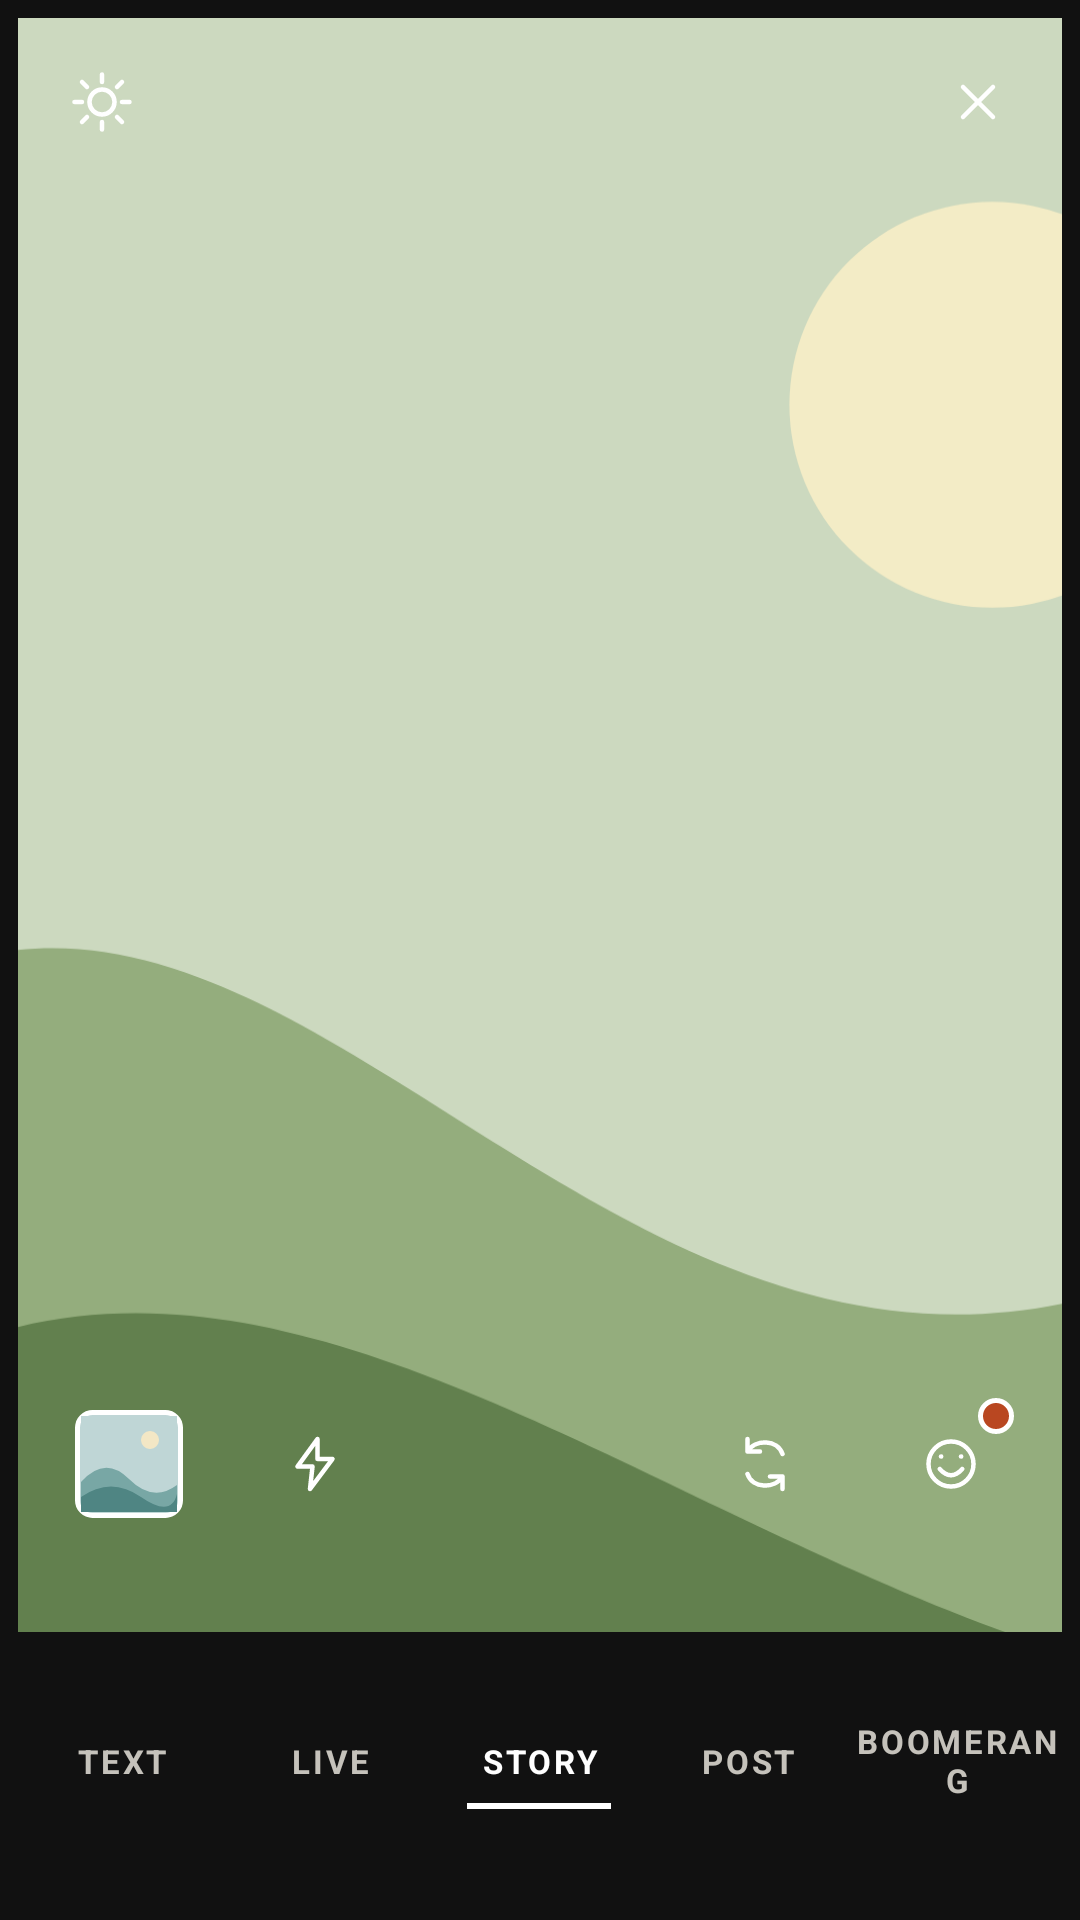

The Android layout XML behind this screen, and the referenced resources:
<!-- AndroidManifest.xml: application theme Theme.I221152 -->
<!-- res/layout/activity_camera.xml -->
<?xml version='1.0' encoding='utf-8'?>
<LinearLayout xmlns:android="http://schemas.android.com/apk/res/android" android:layout_width="match_parent" android:layout_height="match_parent" android:orientation="vertical" android:background="#111111" android:id="@+id/cameraRoot">
    <FrameLayout android:layout_width="match_parent" android:layout_height="0dp" android:layout_weight="1" android:layout_marginStart="6dp" android:layout_marginEnd="6dp" android:layout_marginTop="6dp" android:background="@drawable/bg_kn_story_clip" android:clipToOutline="true">
        <ImageView android:layout_width="match_parent" android:layout_height="match_parent" android:src="@drawable/kn_story_green" android:scaleType="centerCrop" android:contentDescription="@string/kn_story_fix_013" android:tag="i:kn_story_green" />
        <LinearLayout android:layout_width="match_parent" android:layout_height="wrap_content" android:orientation="horizontal" android:padding="4dp" android:layout_gravity="top" android:gravity="center_vertical">
            <FrameLayout android:layout_width="48dp" android:layout_height="48dp" android:contentDescription="@string/kn_story_fix_001">
                <View android:layout_width="40dp" android:layout_height="40dp" android:layout_gravity="center" android:background="@drawable/bg_kn_story_tool" />
                <ImageView android:layout_width="20dp" android:layout_height="20dp" android:src="@drawable/ic_kn_story_sun" android:contentDescription="@null" android:layout_gravity="center" android:tag="i:ic_kn_story_sun" />
            </FrameLayout>
            <Space android:layout_width="0dp" android:layout_height="1dp" android:layout_weight="1" />
            <FrameLayout android:layout_width="48dp" android:layout_height="48dp" android:contentDescription="@string/kn_story_fix_002" android:id="@+id/btnClose" android:clickable="true" android:focusable="true">
                <View android:layout_width="40dp" android:layout_height="40dp" android:layout_gravity="center" android:background="@drawable/bg_kn_story_tool" />
                <ImageView android:layout_width="20dp" android:layout_height="20dp" android:src="@drawable/ic_kn_story_close" android:contentDescription="@null" android:layout_gravity="center" android:tag="i:ic_kn_story_close" />
            </FrameLayout>
        </LinearLayout>
        <LinearLayout android:layout_width="match_parent" android:layout_height="wrap_content" android:orientation="horizontal" android:paddingStart="6dp" android:paddingEnd="6dp" android:layout_gravity="bottom" android:layout_marginBottom="12dp" android:gravity="center_vertical">
            <FrameLayout android:layout_width="0dp" android:layout_height="88dp" android:layout_weight="1">
                <FrameLayout android:layout_width="48dp" android:layout_height="48dp" android:id="@+id/btnCameraGallery" android:clickable="true" android:focusable="true" android:contentDescription="@string/kn_story_fix_003" android:layout_gravity="center">
                    <ImageView android:layout_width="36dp" android:layout_height="36dp" android:src="@drawable/kn_story_gallery_thumb" android:background="@drawable/bg_kn_story_thumb" android:padding="2dp" android:clipToOutline="true" android:layout_gravity="center" android:contentDescription="@null" android:tag="i:kn_story_gallery_thumb" />
                </FrameLayout>
            </FrameLayout>
            <FrameLayout android:layout_width="0dp" android:layout_height="88dp" android:layout_weight="1">
                <FrameLayout android:layout_width="48dp" android:layout_height="48dp" android:contentDescription="@string/kn_story_fix_004" android:layout_gravity="center">
                    <View android:layout_width="40dp" android:layout_height="40dp" android:layout_gravity="center" android:background="@drawable/bg_kn_story_tool" />
                    <ImageView android:layout_width="20dp" android:layout_height="20dp" android:src="@drawable/ic_kn_story_flash" android:contentDescription="@null" android:layout_gravity="center" android:tag="i:ic_kn_story_flash" />
                </FrameLayout>
            </FrameLayout>
            <FrameLayout android:layout_width="88dp" android:layout_height="88dp" android:id="@+id/btnShutter" android:contentDescription="@string/kn_story_fix_007" android:clickable="true" android:focusable="true">
                <View android:layout_width="80dp" android:layout_height="80dp" android:layout_gravity="center" android:background="@drawable/bg_kn_story_circle" android:backgroundTint="#99FFFFFF" />
                <View android:layout_width="64dp" android:layout_height="64dp" android:layout_gravity="center" android:background="@drawable/bg_kn_story_circle" android:backgroundTint="#FFFFFF" />
            </FrameLayout>
            <FrameLayout android:layout_width="0dp" android:layout_height="88dp" android:layout_weight="1">
                <FrameLayout android:layout_width="48dp" android:layout_height="48dp" android:contentDescription="@string/kn_story_fix_005" android:layout_gravity="center">
                    <View android:layout_width="40dp" android:layout_height="40dp" android:layout_gravity="center" android:background="@drawable/bg_kn_story_tool" />
                    <ImageView android:layout_width="20dp" android:layout_height="20dp" android:src="@drawable/ic_kn_story_refresh" android:contentDescription="@null" android:layout_gravity="center" android:tag="i:ic_kn_story_refresh" />
                </FrameLayout>
            </FrameLayout>
            <FrameLayout android:layout_width="0dp" android:layout_height="88dp" android:layout_weight="1">
                <FrameLayout android:layout_width="48dp" android:layout_height="48dp" android:contentDescription="@string/kn_story_fix_006" android:layout_gravity="center">
                    <View android:layout_width="40dp" android:layout_height="40dp" android:layout_gravity="center" android:background="@drawable/bg_kn_story_tool" />
                    <ImageView android:layout_width="20dp" android:layout_height="20dp" android:src="@drawable/ic_kn_story_smile" android:contentDescription="@null" android:layout_gravity="center" android:tag="i:ic_kn_story_smile" />
                    <View android:layout_width="12dp" android:layout_height="12dp" android:layout_gravity="top|end" android:layout_marginEnd="3dp" android:layout_marginTop="2dp" android:background="@drawable/bg_kn_story_badge" />
                </FrameLayout>
            </FrameLayout>
        </LinearLayout>
    </FrameLayout>
    <LinearLayout android:layout_width="match_parent" android:layout_height="96dp" android:orientation="horizontal" android:paddingStart="6dp" android:paddingEnd="6dp" android:gravity="center_vertical">
        <LinearLayout android:layout_width="0dp" android:layout_height="wrap_content" android:orientation="vertical" android:layout_weight="1" android:gravity="center">
            <TextView android:layout_width="match_parent" android:layout_height="wrap_content" android:gravity="center" android:letterSpacing="0.08" android:text="@string/kn_story_fix_008" android:textSize="11sp" android:textColor="#C5C2BB" android:fontFamily="sans-serif" android:includeFontPadding="false" android:textStyle="bold" android:tag="t:TEXT" />
            <Space android:layout_width="1dp" android:layout_height="9dp" />
        </LinearLayout>
        <LinearLayout android:layout_width="0dp" android:layout_height="wrap_content" android:orientation="vertical" android:layout_weight="1" android:gravity="center">
            <TextView android:layout_width="match_parent" android:layout_height="wrap_content" android:gravity="center" android:letterSpacing="0.08" android:text="@string/kn_story_fix_009" android:textSize="11sp" android:textColor="#C5C2BB" android:fontFamily="sans-serif" android:includeFontPadding="false" android:textStyle="bold" android:tag="t:LIVE" />
            <Space android:layout_width="1dp" android:layout_height="9dp" />
        </LinearLayout>
        <LinearLayout android:layout_width="0dp" android:layout_height="wrap_content" android:orientation="vertical" android:layout_weight="1" android:gravity="center">
            <TextView android:layout_width="match_parent" android:layout_height="wrap_content" android:gravity="center" android:letterSpacing="0.08" android:text="@string/kn_story_fix_010" android:textSize="11sp" android:textColor="#FFFFFF" android:fontFamily="sans-serif" android:includeFontPadding="false" android:textStyle="bold" android:tag="t:STORY" />
            <View android:layout_width="48dp" android:layout_height="2dp" android:layout_marginTop="7dp" android:background="#FFFFFF" />
        </LinearLayout>
        <LinearLayout android:layout_width="0dp" android:layout_height="wrap_content" android:orientation="vertical" android:layout_weight="1" android:gravity="center">
            <TextView android:layout_width="match_parent" android:layout_height="wrap_content" android:gravity="center" android:letterSpacing="0.08" android:text="@string/kn_story_fix_011" android:textSize="11sp" android:textColor="#C5C2BB" android:fontFamily="sans-serif" android:includeFontPadding="false" android:textStyle="bold" android:tag="t:POST" />
            <Space android:layout_width="1dp" android:layout_height="9dp" />
        </LinearLayout>
        <LinearLayout android:layout_width="0dp" android:layout_height="wrap_content" android:orientation="vertical" android:layout_weight="1" android:gravity="center">
            <TextView android:layout_width="match_parent" android:layout_height="wrap_content" android:gravity="center" android:letterSpacing="0.08" android:text="@string/kn_story_fix_012" android:textSize="11sp" android:textColor="#C5C2BB" android:fontFamily="sans-serif" android:includeFontPadding="false" android:textStyle="bold" android:tag="t:BOOMERANG" />
            <Space android:layout_width="1dp" android:layout_height="9dp" />
        </LinearLayout>
    </LinearLayout>
</LinearLayout>
<!-- resources referenced by this layout -->
<resources>
  <!-- drawable bg_kn_story_badge (drawable) -->
  <?xml version="1.0" encoding="utf-8"?>
  <shape xmlns:android="http://schemas.android.com/apk/res/android" android:shape="oval">
      <solid android:color="#B94721" />
      <stroke android:width="1.5dp" android:color="#FFFFFF" />
  </shape>
  <!-- drawable bg_kn_story_thumb (drawable) -->
  <?xml version="1.0" encoding="utf-8"?>
  <shape xmlns:android="http://schemas.android.com/apk/res/android" android:shape="rectangle">
      <solid android:color="#BFD6D6" />
      <corners android:radius="5dp" />
      <stroke android:width="1.5dp" android:color="#FFFFFF" />
  </shape>
  <!-- drawable ic_kn_story_close (drawable) -->
  <?xml version="1.0" encoding="utf-8"?>
  <vector xmlns:android="http://schemas.android.com/apk/res/android" android:width="24dp" android:height="24dp" android:viewportWidth="24" android:viewportHeight="24">
      <path android:pathData="M6,6L18,18M18,6L6,18" android:fillColor="@android:color/transparent" android:strokeColor="#FFFFFF" android:strokeWidth="1.8" android:strokeLineCap="round" android:strokeLineJoin="round" />
  </vector>
  <!-- drawable ic_kn_story_flash (drawable) -->
  <?xml version="1.0" encoding="utf-8"?>
  <vector xmlns:android="http://schemas.android.com/apk/res/android" android:width="24dp" android:height="24dp" android:viewportWidth="24" android:viewportHeight="24">
      <path android:pathData="M13,2L5,13H11L10,22L19,10H13Z" android:fillColor="@android:color/transparent" android:strokeColor="#FFFFFF" android:strokeWidth="1.8" android:strokeLineCap="round" android:strokeLineJoin="round" />
  </vector>
  <!-- drawable ic_kn_story_refresh (drawable) -->
  <?xml version="1.0" encoding="utf-8"?>
  <vector xmlns:android="http://schemas.android.com/apk/res/android" android:width="24dp" android:height="24dp" android:viewportWidth="24" android:viewportHeight="24">
      <path android:pathData="M19,8C17,2 8,2 5,7M5,2V7H10M5,16C7,22 16,22 19,17M19,22V17H14" android:fillColor="@android:color/transparent" android:strokeColor="#FFFFFF" android:strokeWidth="1.8" android:strokeLineCap="round" android:strokeLineJoin="round" />
  </vector>
  <!-- drawable ic_kn_story_smile (drawable) -->
  <?xml version="1.0" encoding="utf-8"?>
  <vector xmlns:android="http://schemas.android.com/apk/res/android" android:width="24dp" android:height="24dp" android:viewportWidth="24" android:viewportHeight="24">
      <path android:pathData="M21,12a9,9 0,1 1,-18,0a9,9 0,1 1,18,0M8,9H8.1M16,9H16.1M7.5,14Q12,19 16.5,14" android:fillColor="@android:color/transparent" android:strokeColor="#FFFFFF" android:strokeWidth="1.8" android:strokeLineCap="round" android:strokeLineJoin="round" />
  </vector>
  <string name="kn_story_fix_001">Lighting</string>
  <string name="kn_story_fix_002">Close camera</string>
  <string name="kn_story_fix_003">Open photo picker</string>
  <string name="kn_story_fix_004">Flash</string>
  <string name="kn_story_fix_005">Switch camera</string>
  <string name="kn_story_fix_006">Effects</string>
  <string name="kn_story_fix_007">Take mock story photo</string>
  <string name="kn_story_fix_008">TEXT</string>
  <string name="kn_story_fix_009">LIVE</string>
  <string name="kn_story_fix_010">STORY</string>
  <string name="kn_story_fix_011">POST</string>
  <string name="kn_story_fix_012">BOOMERANG</string>
  <string name="kn_story_fix_013">Sample story landscape</string>
  <style name="Theme.I221152" parent="Base.Theme.I221152" />
  <style name="Base.Theme.I221152" parent="Theme.Material3.Light.NoActionBar">
          <item name="colorPrimary">@color/primary</item>
          <item name="android:windowBackground">@color/bg_cream</item>
          <item name="android:fontFamily">@font/figtree_light</item>
          <item name="android:statusBarColor">@color/bg_cream</item>
          <item name="android:windowLightStatusBar">true</item>
      </style>
  <color name="primary">#0B5F63</color>
  <color name="bg_cream">#F3F1ED</color>
</resources>
